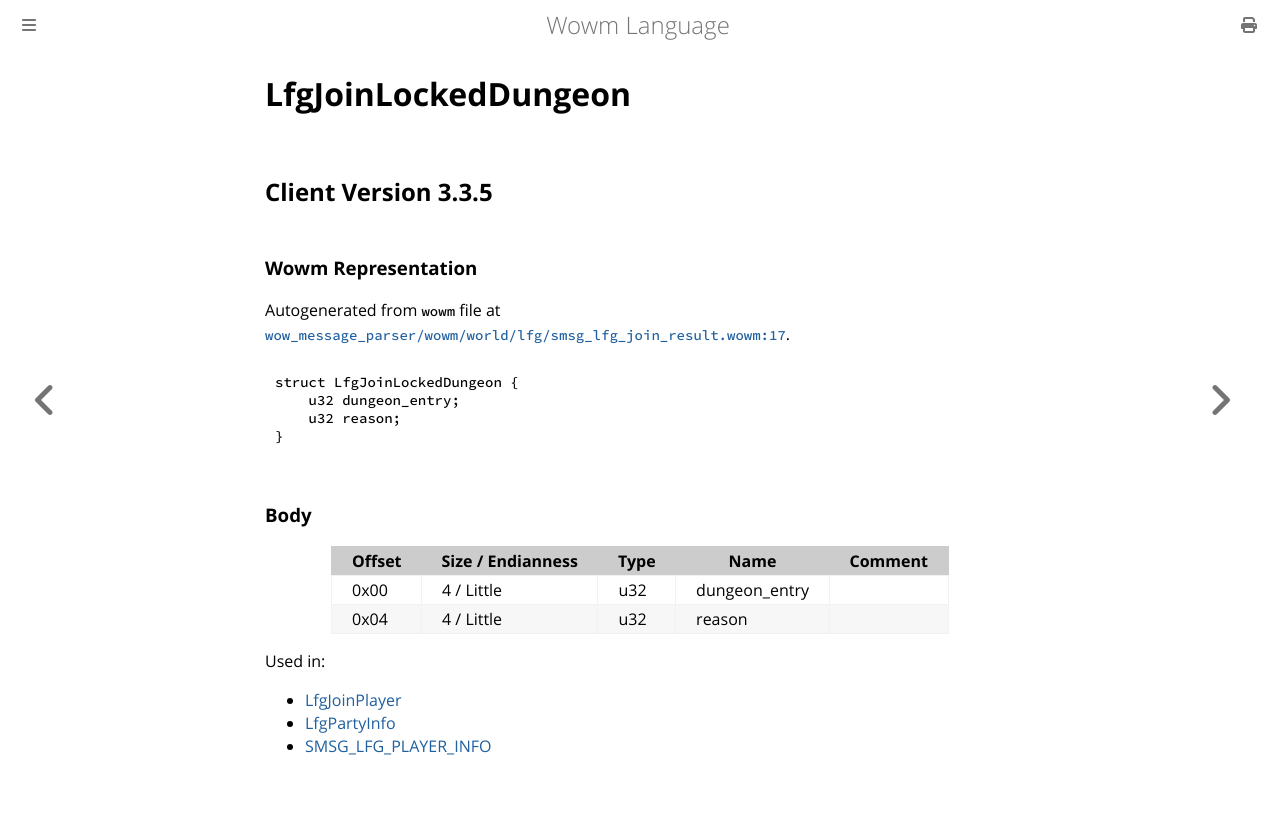

repository: gtker/wow_messages · page: docs/lfgjoinlockeddungeon.html · generator: mdbook

# LfgJoinLockedDungeon

## Client Version 3.3.5

### Wowm Representation

Autogenerated from `wowm` file at [`wow_message_parser/wowm/world/lfg/smsg_lfg_join_result.wowm:17`](https://github.com/gtker/wow_messages/tree/main/wow_message_parser/wowm/world/lfg/smsg_lfg_join_result.wowm#L17).
```rust,ignore
struct LfgJoinLockedDungeon {
    u32 dungeon_entry;
    u32 reason;
}
```
### Body

| Offset | Size / Endianness | Type | Name | Comment |
| ------ | ----------------- | ---- | ---- | ------- |
| 0x00 | 4 / Little | u32 | dungeon_entry |  |
| 0x04 | 4 / Little | u32 | reason |  |


Used in:
* [LfgJoinPlayer](lfgjoinplayer.md)
* [LfgPartyInfo](lfgpartyinfo.md)
* [SMSG_LFG_PLAYER_INFO](smsg_lfg_player_info.md)
